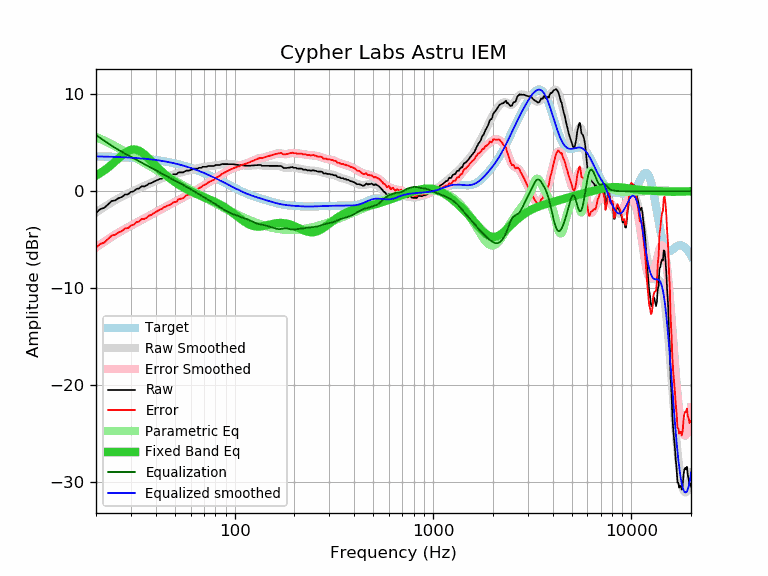

The data file committed next to this chart (first rows):
frequency, raw, error, smoothed, error_smoothed, equalization, parametric_eq, equalized_raw, equalized_smoothed, target
20, -2.23, -5.82, -2.20, -5.80, 5.80, 1.62, 3.57, 3.59, 3.59
21, -1.85, -5.43, -1.91, -5.49, 5.49, 1.87, 3.64, 3.58, 3.58
22, -1.72, -5.29, -1.63, -5.20, 5.20, 2.14, 3.49, 3.57, 3.57
23, -1.35, -4.91, -1.37, -4.94, 4.94, 2.44, 3.59, 3.56, 3.56
24, -1.01, -4.56, -1.14, -4.69, 4.69, 2.76, 3.68, 3.55, 3.55
25, -0.94, -4.48, -0.92, -4.46, 4.46, 3.08, 3.52, 3.54, 3.54
26, -0.71, -4.24, -0.73, -4.25, 4.25, 3.39, 3.54, 3.53, 3.53
27, -0.60, -4.11, -0.55, -4.06, 4.06, 3.69, 3.46, 3.51, 3.51
28, -0.34, -3.84, -0.38, -3.88, 3.88, 3.94, 3.54, 3.50, 3.50
29, -0.32, -3.80, -0.23, -3.71, 3.71, 4.14, 3.39, 3.48, 3.48
30, -0.07, -3.53, -0.09, -3.55, 3.55, 4.26, 3.48, 3.46, 3.46
31, 0.00, -3.44, 0.05, -3.39, 3.39, 4.31, 3.39, 3.44, 3.44
32, 0.24, -3.18, 0.18, -3.24, 3.24, 4.27, 3.48, 3.42, 3.42
33, 0.29, -3.11, 0.31, -3.09, 3.09, 4.17, 3.39, 3.40, 3.40
34, 0.52, -2.86, 0.43, -2.95, 2.95, 4.01, 3.47, 3.38, 3.38
35, 0.49, -2.87, 0.55, -2.81, 2.81, 3.81, 3.30, 3.36, 3.36
36, 0.61, -2.72, 0.66, -2.67, 2.67, 3.59, 3.29, 3.33, 3.33
37, 0.79, -2.52, 0.77, -2.54, 2.54, 3.35, 3.33, 3.31, 3.31
38, 0.84, -2.44, 0.87, -2.41, 2.41, 3.11, 3.25, 3.28, 3.28
39, 0.98, -2.27, 0.97, -2.28, 2.28, 2.87, 3.26, 3.25, 3.25
40, 1.08, -2.14, 1.07, -2.15, 2.15, 2.64, 3.23, 3.22, 3.22
41, 1.17, -2.02, 1.16, -2.03, 2.03, 2.42, 3.20, 3.19, 3.19
42, 1.27, -1.89, 1.25, -1.91, 1.91, 2.21, 3.18, 3.16, 3.16
43, 1.30, -1.83, 1.33, -1.79, 1.79, 2.02, 3.10, 3.13, 3.13
44, 1.46, -1.63, 1.41, -1.69, 1.69, 1.83, 3.15, 3.09, 3.09
45, 1.46, -1.60, 1.48, -1.58, 1.58, 1.66, 3.04, 3.06, 3.06
46, 1.56, -1.46, 1.54, -1.48, 1.48, 1.50, 3.04, 3.02, 3.02
47, 1.56, -1.42, 1.60, -1.38, 1.38, 1.35, 2.94, 2.99, 2.99
48, 1.65, -1.30, 1.66, -1.29, 1.29, 1.21, 2.94, 2.95, 2.95
49, 1.75, -1.16, 1.71, -1.19, 1.19, 1.07, 2.94, 2.91, 2.91
50, 1.75, -1.12, 1.77, -1.10, 1.10, 0.95, 2.85, 2.87, 2.87
51, 1.75, -1.07, 1.82, -1.01, 1.01, 0.83, 2.76, 2.82, 2.82
52, 1.94, -0.84, 1.87, -0.92, 0.92, 0.71, 2.86, 2.78, 2.78
53, 1.94, -0.80, 1.91, -0.83, 0.83, 0.61, 2.77, 2.74, 2.74
54, 1.94, -0.75, 1.96, -0.74, 0.74, 0.51, 2.68, 2.69, 2.69
55, 1.94, -0.71, 2.00, -0.65, 0.65, 0.41, 2.59, 2.65, 2.65
56, 2.04, -0.56, 2.04, -0.56, 0.56, 0.32, 2.60, 2.60, 2.60
57, 2.13, -0.42, 2.08, -0.47, 0.47, 0.23, 2.60, 2.55, 2.55
58, 2.13, -0.38, 2.12, -0.38, 0.38, 0.15, 2.51, 2.51, 2.51
59, 2.13, -0.33, 2.16, -0.29, 0.29, 0.07, 2.43, 2.46, 2.46
60, 2.19, -0.22, 2.20, -0.21, 0.21, -0.00, 2.40, 2.41, 2.41
61, 2.23, -0.13, 2.24, -0.12, 0.12, -0.07, 2.35, 2.36, 2.36
62, 2.32, 0.01, 2.27, -0.04, 0.04, -0.14, 2.36, 2.31, 2.31
63, 2.32, 0.06, 2.31, 0.05, -0.05, -0.21, 2.27, 2.26, 2.26
64, 2.32, 0.12, 2.34, 0.13, -0.13, -0.27, 2.19, 2.21, 2.21
65, 2.32, 0.17, 2.37, 0.21, -0.21, -0.33, 2.11, 2.15, 2.15
66, 2.42, 0.32, 2.40, 0.30, -0.30, -0.39, 2.13, 2.10, 2.10
67, 2.42, 0.37, 2.43, 0.38, -0.38, -0.44, 2.04, 2.05, 2.05
68, 2.42, 0.43, 2.45, 0.46, -0.46, -0.50, 1.96, 1.99, 1.99
69, 2.52, 0.58, 2.48, 0.54, -0.54, -0.55, 1.98, 1.94, 1.94
70, 2.52, 0.63, 2.50, 0.62, -0.62, -0.60, 1.90, 1.89, 1.89
71, 2.52, 0.69, 2.53, 0.69, -0.69, -0.65, 1.83, 1.83, 1.83
72, 2.52, 0.74, 2.55, 0.77, -0.77, -0.71, 1.75, 1.78, 1.78
73, 2.56, 0.84, 2.57, 0.84, -0.84, -0.76, 1.72, 1.73, 1.73
74, 2.61, 0.94, 2.58, 0.91, -0.91, -0.81, 1.70, 1.67, 1.67
75, 2.61, 0.99, 2.60, 0.98, -0.98, -0.86, 1.63, 1.62, 1.62
76, 2.61, 1.05, 2.61, 1.05, -1.05, -0.91, 1.56, 1.56, 1.56
77, 2.61, 1.10, 2.62, 1.12, -1.12, -0.96, 1.50, 1.51, 1.51
78, 2.61, 1.16, 2.64, 1.18, -1.18, -1.01, 1.43, 1.45, 1.45
79, 2.61, 1.21, 2.65, 1.25, -1.25, -1.07, 1.36, 1.40, 1.40
... 553 more rows
